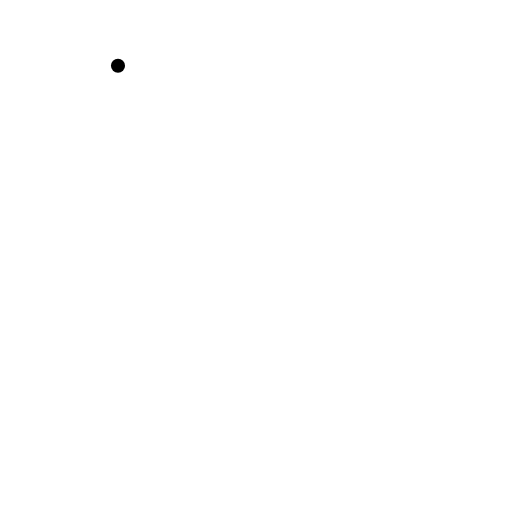
t = 0.00 s
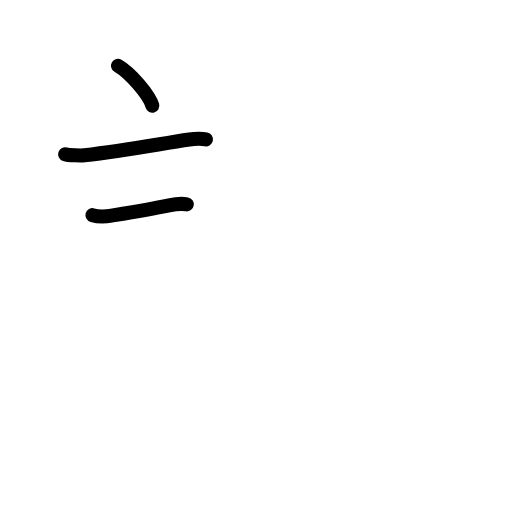
t = 2.92 s
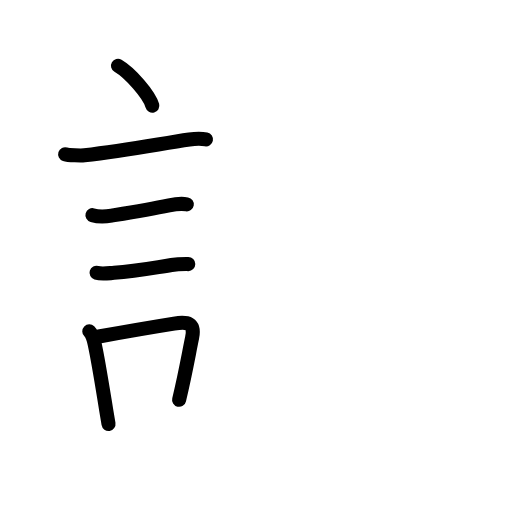
t = 5.92 s
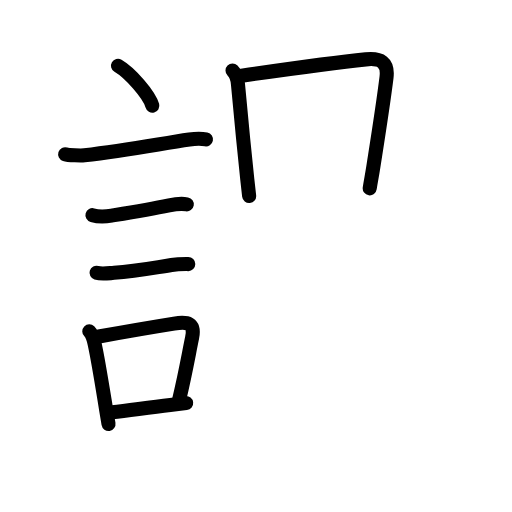
t = 8.94 s
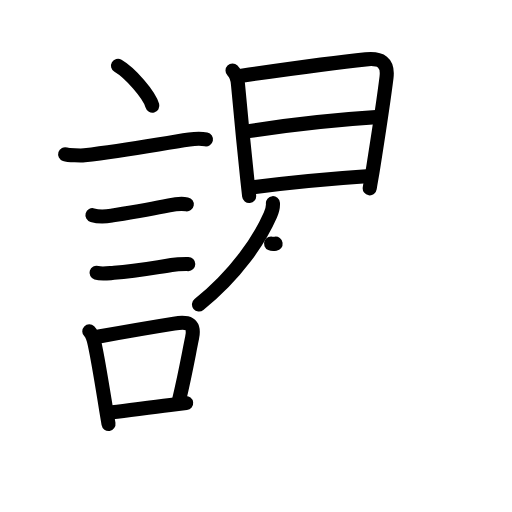
t = 12.05 s
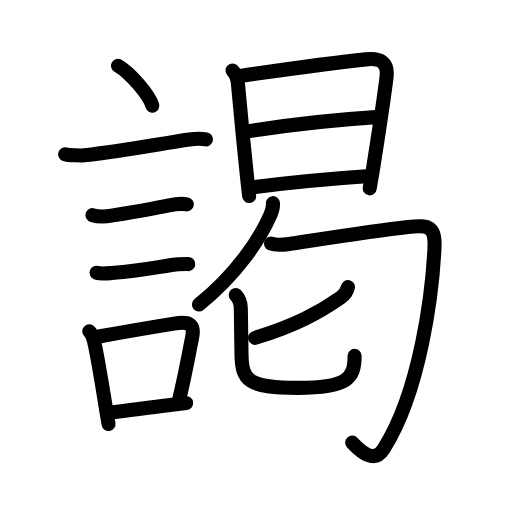
t = 15.00 s

The animated SVG that drew these frames (rendered in a browser with its animation timeline set to each time). Animation: 51 SMIL elements (animate=51); one cycle of 15.00 s.

<?xml version="1.0" encoding="UTF-8"?>
<!--
AniKanjiVG is licensed by CC-BY-SA Paul C. Sommerhoff (https://bitbucket.org/sommerhoff/anikanjivg).
AniKanjiVG uses KanjiVG which is licensed by CC-BY-SA Ulrich Apel (http://kanjivg.tagaini.net).
See also http://creativecommons.org/licenses/by-sa/3.0/
-->
<svg xmlns:kvg='http://kanjivg.tagaini.net' xmlns='http://www.w3.org/2000/svg' width='109' height='109' viewBox='0 0 109 109' style='fill:none;stroke:#000000;stroke-width:3;stroke-linecap:round;stroke-linejoin:round;' id="kvg:kanji_08b01"><g id="kvg:08b01" kvg:element="謁"><g id="kvg:08b01-g1" kvg:element="言" kvg:position="left" kvg:radical="general"><path id="kvg:08b01-s1" kvg:type="㇔" d="M25.12,14c2.58,1.5,6.66,6.17,7.31,8.5"><animate attributeName="d" begin="0.0s" dur="1.0s" from="M25.12,14C25.12,14,25.12,14,25.12,14" to="M25.12,14c2.58,1.5,6.66,6.17,7.31,8.5" />
</path>
<path id="kvg:08b01-s2" kvg:type="㇐" d="M13.87,32.83c0.71,0.23,3.4,0.31,4.1,0.23C27.12,32,34,30.62,40.31,29.69c1.17-0.17,2.95-0.14,3.54-0.02"><animate attributeName="d" begin="1.0s" dur="0.3333333333333333s" from="M13.87,32.83C13.87,32.83,13.87,32.83,13.87,32.83" to="M13.87,32.83c0.71,0.23,3.4,0.31,4.1,0.23" />
<animate attributeName="d" begin="1.3333333333333333s" dur="0.3333333333333333s" from="M13.87,32.83c0.71,0.23,3.4,0.31,4.1,0.23c0,0,0,0,0,0,0" to="M13.87,32.83c0.71,0.23,3.4,0.31,4.1,0.23C27.12,32,34,30.62,40.31,29.69" />
<animate attributeName="d" begin="1.6666666666666665s" dur="0.3333333333333333s" from="M13.87,32.83c0.71,0.23,3.4,0.31,4.1,0.23C27.12,32,34,30.62,40.31,29.69c0,0,0,0,0,0,0" to="M13.87,32.83c0.71,0.23,3.4,0.31,4.1,0.23C27.12,32,34,30.62,40.31,29.69c1.17-0.17,2.95-0.14,3.54-0.02" />
<animate attributeName="d" begin="0s" dur="1.0s" from="M-100,-100" to="M-100,-100" />
</path>
<path id="kvg:08b01-s3" kvg:type="㇐" d="M19.68,45.81c1.13,0.32,2.9,0.28,4.07,0.09c4.59-0.74,8-1.28,12.25-2.17c1.17-0.25,2.58-0.44,3.77-0.23"><animate attributeName="d" begin="2.0s" dur="0.3333333333333333s" from="M19.68,45.81C19.68,45.81,19.68,45.81,19.68,45.81" to="M19.68,45.81c1.13,0.32,2.9,0.28,4.07,0.09" />
<animate attributeName="d" begin="2.3333333333333335s" dur="0.3333333333333333s" from="M19.68,45.81c1.13,0.32,2.9,0.28,4.07,0.09c0,0,0,0,0,0,0" to="M19.68,45.81c1.13,0.32,2.9,0.28,4.07,0.09c4.59-0.74,8-1.28,12.25-2.17" />
<animate attributeName="d" begin="2.6666666666666665s" dur="0.3333333333333333s" from="M19.68,45.81c1.13,0.32,2.9,0.28,4.07,0.09c4.59-0.74,8-1.28,12.25-2.17c0,0,0,0,0,0,0" to="M19.68,45.81c1.13,0.32,2.9,0.28,4.07,0.09c4.59-0.74,8-1.28,12.25-2.17c1.17-0.25,2.58-0.44,3.77-0.23" />
<animate attributeName="d" begin="0s" dur="2.0s" from="M-100,-100" to="M-100,-100" />
</path>
<path id="kvg:08b01-s4" kvg:type="㇐" d="M20.55,58.08c1.11,0.34,2.58,0.08,3.72,0c4.48-0.33,6.98-0.83,12.23-1.66c1.38-0.22,2-0.2,3.58-0.2"><animate attributeName="d" begin="3.0s" dur="0.3333333333333333s" from="M20.55,58.08C20.55,58.08,20.55,58.08,20.55,58.08" to="M20.55,58.08c1.11,0.34,2.58,0.08,3.72,0" />
<animate attributeName="d" begin="3.3333333333333335s" dur="0.3333333333333333s" from="M20.55,58.08c1.11,0.34,2.58,0.08,3.72,0c0,0,0,0,0,0,0" to="M20.55,58.08c1.11,0.34,2.58,0.08,3.72,0c4.48-0.33,6.98-0.83,12.23-1.66" />
<animate attributeName="d" begin="3.6666666666666665s" dur="0.3333333333333333s" from="M20.55,58.08c1.11,0.34,2.58,0.08,3.72,0c4.48-0.33,6.98-0.83,12.23-1.66c0,0,0,0,0,0,0" to="M20.55,58.08c1.11,0.34,2.58,0.08,3.72,0c4.48-0.33,6.98-0.83,12.23-1.66c1.38-0.22,2-0.2,3.58-0.2" />
<animate attributeName="d" begin="0s" dur="3.0s" from="M-100,-100" to="M-100,-100" />
</path>
<g id="kvg:08b01-g2" kvg:element="口"><path id="kvg:08b01-s5" kvg:type="㇑" d="M19.01,70.53c0.76,0.74,0.96,1.85,1.17,2.84c0.77,3.55,1.63,9.04,2.42,13.87c0.17,1.06,0.34,2.08,0.5,3.02"><animate attributeName="d" begin="4.0s" dur="0.3333333333333333s" from="M19.01,70.53C19.01,70.53,19.01,70.53,19.01,70.53" to="M19.01,70.53c0.76,0.74,0.96,1.85,1.17,2.84" />
<animate attributeName="d" begin="4.333333333333333s" dur="0.3333333333333333s" from="M19.01,70.53c0.76,0.74,0.96,1.85,1.17,2.84c0,0,0,0,0,0,0" to="M19.01,70.53c0.76,0.74,0.96,1.85,1.17,2.84c0.77,3.55,1.63,9.04,2.42,13.87" />
<animate attributeName="d" begin="4.666666666666667s" dur="0.3333333333333333s" from="M19.01,70.53c0.76,0.74,0.96,1.85,1.17,2.84c0.77,3.55,1.63,9.04,2.42,13.87c0,0,0,0,0,0,0" to="M19.01,70.53c0.76,0.74,0.96,1.85,1.17,2.84c0.77,3.55,1.63,9.04,2.42,13.87c0.17,1.06,0.34,2.08,0.5,3.02" />
<animate attributeName="d" begin="0s" dur="4.0s" from="M-100,-100" to="M-100,-100" />
</path>
<path id="kvg:08b01-s6" kvg:type="㇕b" d="M21.05,71.65c6.29-1.14,10.85-1.93,16-2.75c2.89-0.46,4.51-0.19,3.85,2.99c-0.75,3.61-1.36,7.33-2.77,13.22"><animate attributeName="d" begin="5.0s" dur="0.3333333333333333s" from="M21.05,71.65C21.05,71.65,21.05,71.65,21.05,71.65" to="M21.05,71.65c6.29-1.14,10.85-1.93,16-2.75" />
<animate attributeName="d" begin="5.333333333333333s" dur="0.3333333333333333s" from="M21.05,71.65c6.29-1.14,10.85-1.93,16-2.75c0,0,0,0,0,0,0" to="M21.05,71.65c6.29-1.14,10.85-1.93,16-2.75c2.89-0.46,4.51-0.19,3.85,2.99" />
<animate attributeName="d" begin="5.666666666666667s" dur="0.3333333333333333s" from="M21.05,71.65c6.29-1.14,10.85-1.93,16-2.75c2.89-0.46,4.51-0.19,3.85,2.99c0,0,0,0,0,0,0" to="M21.05,71.65c6.29-1.14,10.85-1.93,16-2.75c2.89-0.46,4.51-0.19,3.85,2.99c-0.75,3.61-1.36,7.33-2.77,13.22" />
<animate attributeName="d" begin="0s" dur="5.0s" from="M-100,-100" to="M-100,-100" />
</path>
<path id="kvg:08b01-s7" kvg:type="㇐b" d="M23.88,87.77c3.97-0.42,7.41-1.02,12.37-1.56c1.08-0.12,2.2-0.25,3.38-0.39"><animate attributeName="d" begin="6.0s" dur="0.5s" from="M23.88,87.77C23.88,87.77,23.88,87.77,23.88,87.77" to="M23.88,87.77c3.97-0.42,7.41-1.02,12.37-1.56" />
<animate attributeName="d" begin="6.5s" dur="0.5s" from="M23.88,87.77c3.97-0.42,7.41-1.02,12.37-1.56c0,0,0,0,0,0,0" to="M23.88,87.77c3.97-0.42,7.41-1.02,12.37-1.56c1.08-0.12,2.2-0.25,3.38-0.39" />
<animate attributeName="d" begin="0s" dur="6.0s" from="M-100,-100" to="M-100,-100" />
</path>
</g>
</g>
<g id="kvg:08b01-g3" kvg:element="曷" kvg:variant="true" kvg:position="right" kvg:phon="曷V"><g id="kvg:08b01-g4" kvg:element="日" kvg:position="top"><path id="kvg:08b01-s8" kvg:type="㇑" d="M49.5,15.02c0.68,0.68,1.09,1.63,1.17,2.99s1.36,14.46,1.98,20.22c0.21,1.96,0.36,3.3,0.39,3.51"><animate attributeName="d" begin="7.0s" dur="0.5s" from="M49.5,15.02C49.5,15.02,49.5,15.02,49.5,15.02" to="M49.5,15.02c0.68,0.68,1.09,1.63,1.17,2.99s1.36,14.46,1.98,20.22" />
<animate attributeName="d" begin="7.5s" dur="0.5s" from="M49.5,15.02c0.68,0.68,1.09,1.63,1.17,2.99s1.36,14.46,1.98,20.22c0,0,0,0,0,0,0" to="M49.5,15.02c0.68,0.68,1.09,1.63,1.17,2.99s1.36,14.46,1.98,20.22c0.21,1.96,0.36,3.3,0.39,3.51" />
<animate attributeName="d" begin="0s" dur="7.0s" from="M-100,-100" to="M-100,-100" />
</path>
<path id="kvg:08b01-s9" kvg:type="㇕a" d="M51.44,16.12c3.81-0.55,20.84-2.91,26.43-3.48c3.21-0.33,4.81,0.62,4.41,3.87c-0.8,6.4-1.86,12.95-2.88,19.5c-0.23,1.51-0.47,2.54-0.69,4.09"><animate attributeName="d" begin="8.0s" dur="0.25s" from="M51.44,16.12C51.44,16.12,51.44,16.12,51.44,16.12" to="M51.44,16.12c3.81-0.55,20.84-2.91,26.43-3.48" />
<animate attributeName="d" begin="8.25s" dur="0.25s" from="M51.44,16.12c3.81-0.55,20.84-2.91,26.43-3.48c0,0,0,0,0,0,0" to="M51.44,16.12c3.81-0.55,20.84-2.91,26.43-3.48c3.21-0.33,4.81,0.62,4.41,3.87" />
<animate attributeName="d" begin="8.5s" dur="0.25s" from="M51.44,16.12c3.81-0.55,20.84-2.91,26.43-3.48c3.21-0.33,4.81,0.62,4.41,3.87c0,0,0,0,0,0,0" to="M51.44,16.12c3.81-0.55,20.84-2.91,26.43-3.48c3.21-0.33,4.81,0.62,4.41,3.87c-0.8,6.4-1.86,12.95-2.88,19.5" />
<animate attributeName="d" begin="8.75s" dur="0.25s" from="M51.44,16.12c3.81-0.55,20.84-2.91,26.43-3.48c3.21-0.33,4.81,0.62,4.41,3.87c-0.8,6.4-1.86,12.95-2.88,19.5c0,0,0,0,0,0,0" to="M51.44,16.12c3.81-0.55,20.84-2.91,26.43-3.48c3.21-0.33,4.81,0.62,4.41,3.87c-0.8,6.4-1.86,12.95-2.88,19.5c-0.23,1.51-0.47,2.54-0.69,4.09" />
<animate attributeName="d" begin="0s" dur="8.0s" from="M-100,-100" to="M-100,-100" />
</path>
<path id="kvg:08b01-s10" kvg:type="㇐a" d="M52.58,27.97c8.79-1.35,20.54-2.6,27.47-3.03"><animate attributeName="d" begin="9.0s" dur="1.0s" from="M52.58,27.97C52.58,27.97,52.58,27.97,52.58,27.97" to="M52.58,27.97c8.79-1.35,20.54-2.6,27.47-3.03" />
<animate attributeName="d" begin="0s" dur="9.0s" from="M-100,-100" to="M-100,-100" />
</path>
<path id="kvg:08b01-s11" kvg:type="㇐a" d="M53.94,39.86c6.93-0.86,15.18-1.73,24.1-2.32"><animate attributeName="d" begin="10.0s" dur="1.0s" from="M53.94,39.86C53.94,39.86,53.94,39.86,53.94,39.86" to="M53.94,39.86c6.93-0.86,15.18-1.73,24.1-2.32" />
<animate attributeName="d" begin="0s" dur="10.0s" from="M-100,-100" to="M-100,-100" />
</path>
</g>
<g id="kvg:08b01-g5" kvg:element="匂" kvg:position="bottom"><g id="kvg:08b01-g6" kvg:element="勹"><g id="kvg:08b01-g7" kvg:element="丿"><path id="kvg:08b01-s12" kvg:type="㇒" d="M58.1,43.25c0.08,0.88-0.2,1.73-0.54,2.53c-2.28,5.19-7.17,12.58-15.2,19.05"><animate attributeName="d" begin="11.0s" dur="0.5s" from="M58.1,43.25C58.1,43.25,58.1,43.25,58.1,43.25" to="M58.1,43.25c0.08,0.88-0.2,1.73-0.54,2.53" />
<animate attributeName="d" begin="11.5s" dur="0.5s" from="M58.1,43.25c0.08,0.88-0.2,1.73-0.54,2.53c0,0,0,0,0,0,0" to="M58.1,43.25c0.08,0.88-0.2,1.73-0.54,2.53c-2.28,5.19-7.17,12.58-15.2,19.05" />
<animate attributeName="d" begin="0s" dur="11.0s" from="M-100,-100" to="M-100,-100" />
</path>
</g>
<path id="kvg:08b01-s13" kvg:type="㇆" d="M57.7,51.85c0.93,0.4,2.51,0.29,3.9,0.09c3.55-0.51,17.41-2.73,25.25-3.6c4.86-0.54,5.9,0,5.62,5.04c-0.47,8.74-2.9,29.81-10.8,42.2c-1.98,3.1-4.68,0.78-6.69-1.35"><animate attributeName="d" begin="12.0s" dur="0.2s" from="M57.7,51.85C57.7,51.85,57.7,51.85,57.7,51.85" to="M57.7,51.85c0.93,0.4,2.51,0.29,3.9,0.09" />
<animate attributeName="d" begin="12.2s" dur="0.2s" from="M57.7,51.85c0.93,0.4,2.51,0.29,3.9,0.09c0,0,0,0,0,0,0" to="M57.7,51.85c0.93,0.4,2.51,0.29,3.9,0.09c3.55-0.51,17.41-2.73,25.25-3.6" />
<animate attributeName="d" begin="12.4s" dur="0.2s" from="M57.7,51.85c0.93,0.4,2.51,0.29,3.9,0.09c3.55-0.51,17.41-2.73,25.25-3.6c0,0,0,0,0,0,0" to="M57.7,51.85c0.93,0.4,2.51,0.29,3.9,0.09c3.55-0.51,17.41-2.73,25.25-3.6c4.86-0.54,5.9,0,5.62,5.04" />
<animate attributeName="d" begin="12.6s" dur="0.2s" from="M57.7,51.85c0.93,0.4,2.51,0.29,3.9,0.09c3.55-0.51,17.41-2.73,25.25-3.6c4.86-0.54,5.9,0,5.62,5.04c0,0,0,0,0,0,0" to="M57.7,51.85c0.93,0.4,2.51,0.29,3.9,0.09c3.55-0.51,17.41-2.73,25.25-3.6c4.86-0.54,5.9,0,5.62,5.04c-0.47,8.74-2.9,29.81-10.8,42.2" />
<animate attributeName="d" begin="12.8s" dur="0.2s" from="M57.7,51.85c0.93,0.4,2.51,0.29,3.9,0.09c3.55-0.51,17.41-2.73,25.25-3.6c4.86-0.54,5.9,0,5.62,5.04c-0.47,8.74-2.9,29.81-10.8,42.2c0,0,0,0,0,0,0" to="M57.7,51.85c0.93,0.4,2.51,0.29,3.9,0.09c3.55-0.51,17.41-2.73,25.25-3.6c4.86-0.54,5.9,0,5.62,5.04c-0.47,8.74-2.9,29.81-10.8,42.2c-1.98,3.1-4.68,0.78-6.69-1.35" />
<animate attributeName="d" begin="0s" dur="12.0s" from="M-100,-100" to="M-100,-100" />
</path>
</g>
<g id="kvg:08b01-g8" kvg:element="人"><g id="kvg:08b01-g9" kvg:element="匕"><path id="kvg:08b01-s14" kvg:type="㇒" d="M74.07,61.11c-0.19,0.89-0.64,1.59-1.53,2.21c-4.54,3.19-9.59,5.96-18.23,8.61"><animate attributeName="d" begin="13.0s" dur="0.5s" from="M74.07,61.11C74.07,61.11,74.07,61.11,74.07,61.11" to="M74.07,61.11c-0.19,0.89-0.64,1.59-1.53,2.21" />
<animate attributeName="d" begin="13.5s" dur="0.5s" from="M74.07,61.11c-0.19,0.89-0.64,1.59-1.53,2.21c0,0,0,0,0,0,0" to="M74.07,61.11c-0.19,0.89-0.64,1.59-1.53,2.21c-4.54,3.19-9.59,5.96-18.23,8.61" />
<animate attributeName="d" begin="0s" dur="13.0s" from="M-100,-100" to="M-100,-100" />
</path>
<path id="kvg:08b01-s15" kvg:type="㇟" d="M50.18,62.8c0.76,0.76,1.09,1.79,1.09,2.93s0.07,5.46,0.14,9.67c0.09,5.59,1.35,7.17,11.97,7.17s12.11-1.98,12.11-6.81"><animate attributeName="d" begin="14.0s" dur="0.5s" from="M50.18,62.8C50.18,62.8,50.18,62.8,50.18,62.8" to="M50.18,62.8c0.76,0.76,1.09,1.79,1.09,2.93s0.07,5.46,0.14,9.67" />
<animate attributeName="d" begin="14.5s" dur="0.5s" from="M50.18,62.8c0.76,0.76,1.09,1.79,1.09,2.93s0.07,5.46,0.14,9.67c0,0,0,0,0,0,0" to="M50.18,62.8c0.76,0.76,1.09,1.79,1.09,2.93s0.07,5.46,0.14,9.67c0.09,5.59,1.35,7.17,11.97,7.17s12.11-1.98,12.11-6.81" />
<animate attributeName="d" begin="0s" dur="14.0s" from="M-100,-100" to="M-100,-100" />
</path>
</g>
</g>
</g>
</g>
</g>
</svg>
